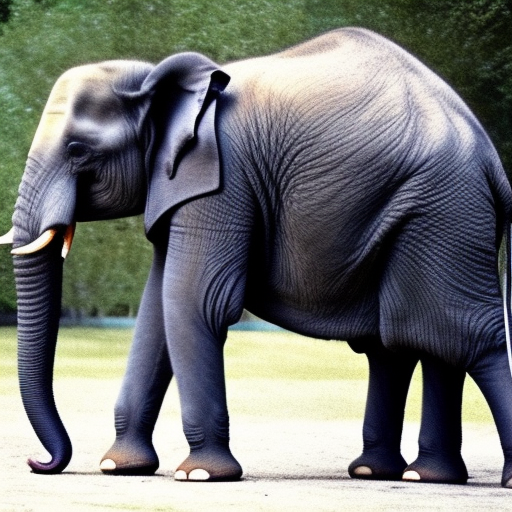
Generation parameters embedded in this image by AUTOMATIC1111 Stable Diffusion web UI or a fork of it (Forge, ...) (PNG 'parameters' text chunk):
“a photo of a elephant to drink water”
Steps: 20, Sampler: Euler a, CFG scale: 7, Seed: 1821507664, Size: 512x512, Model hash: 4c86efd062, Model: model